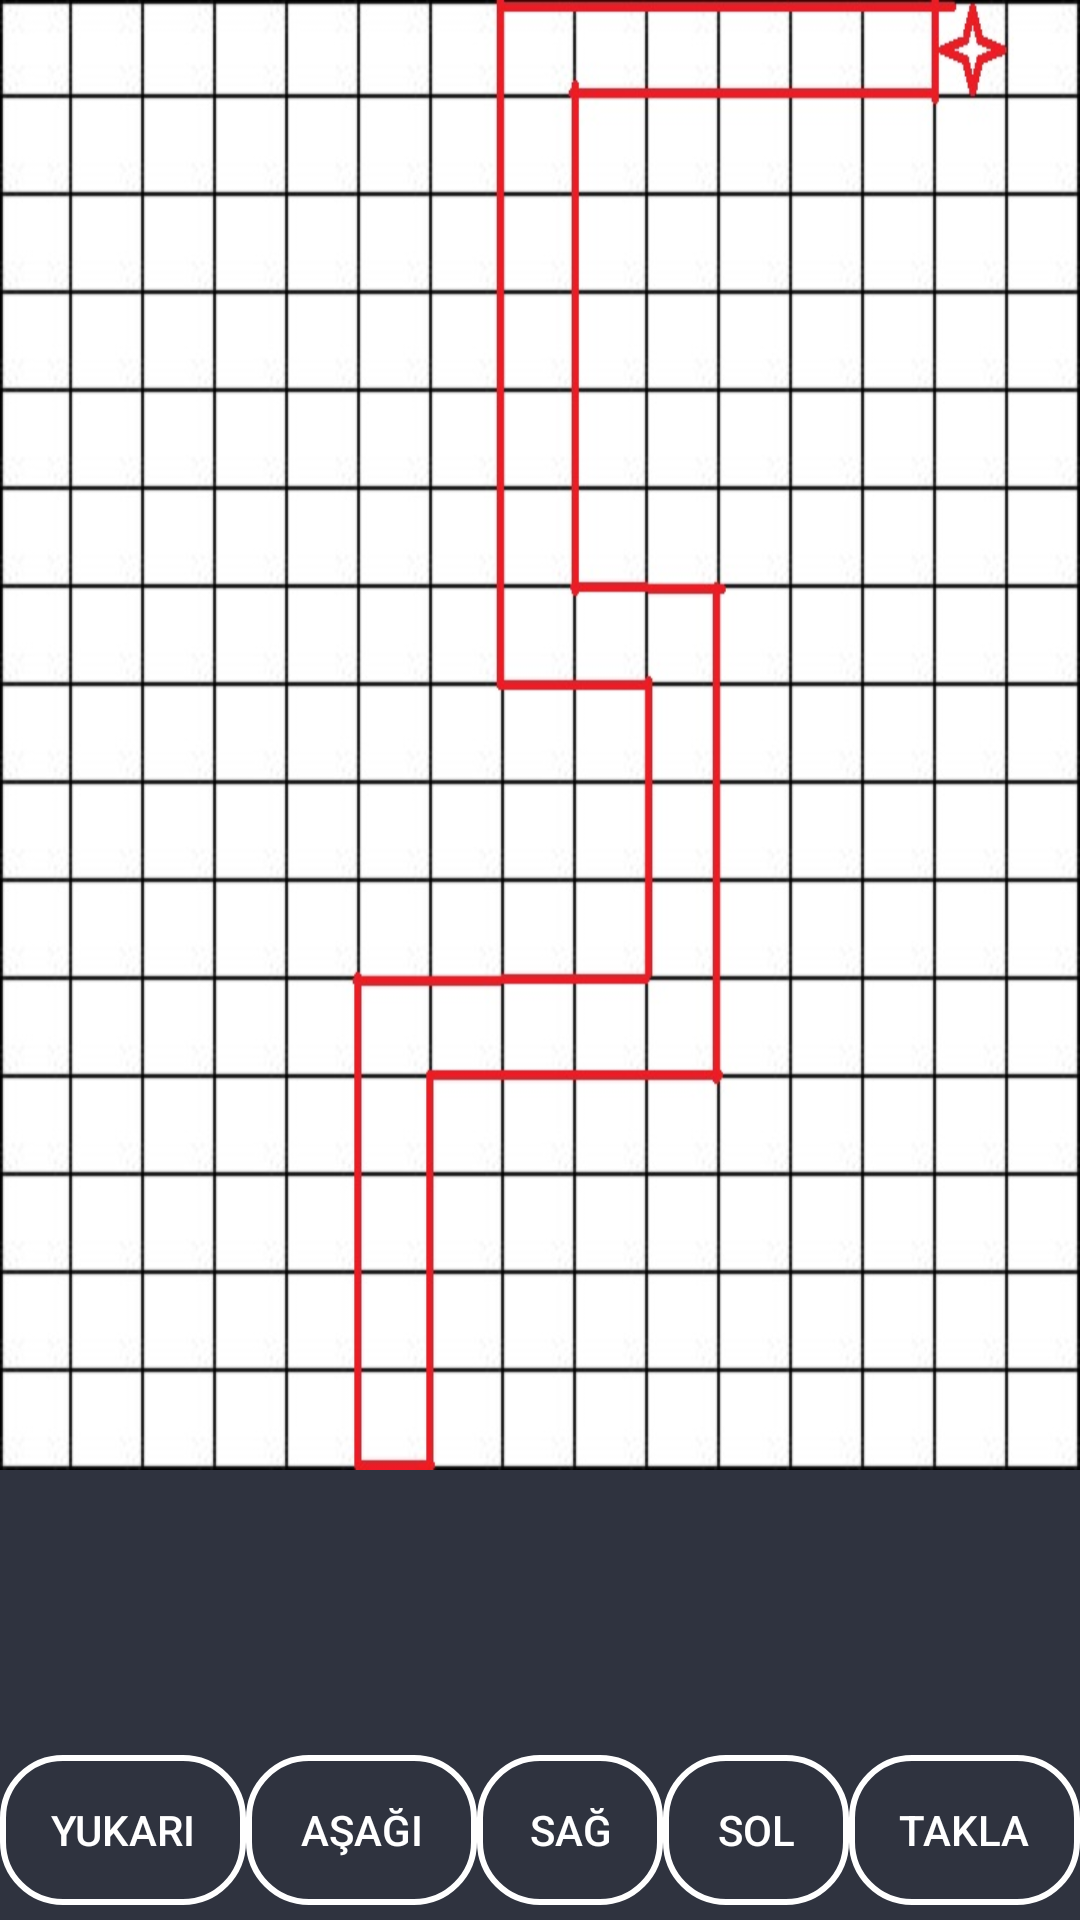

Produce the Android XML layout that renders to this screen, including the resource entries it uses.
<!-- AndroidManifest.xml: application theme AppTheme -->
<!-- res/layout/activity_grid.xml -->
<?xml version="1.0" encoding="utf-8"?>
<RelativeLayout xmlns:android="http://schemas.android.com/apk/res/android"
    xmlns:app="http://schemas.android.com/apk/res-auto"
    xmlns:tools="http://schemas.android.com/tools"
    android:layout_width="match_parent"
    android:layout_height="match_parent"
    android:background="@color/colorPrimaryDark"
    android:orientation="vertical"
    tools:context="com.example.ouz.parrot.activity.GridActivity">


    <RelativeLayout
        android:layout_width="match_parent"
        android:layout_height="700dp"
        android:layout_marginBottom="150dp"
        android:background="@drawable/grid2">

        <EditText
            android:id="@+id/Etyukari"
            android:layout_width="28dp"
            android:layout_height="170dp"
            android:layout_alignParentBottom="true"
            android:layout_marginEnd="26dp"
            android:layout_marginRight="26dp"
            android:layout_toLeftOf="@+id/EtYukari3"
            android:layout_toStartOf="@+id/EtYukari3"
            android:background="@android:color/holo_red_light"
            android:ems="10"
            android:enabled="true"
            android:visibility="invisible" />

        <EditText
            android:id="@+id/Etsag"
            android:layout_width="130dp"
            android:layout_height="32dp"
            android:layout_alignTop="@+id/Etyukari"
            android:layout_centerHorizontal="true"
            android:background="@android:color/holo_red_light"
            android:ems="10"
            android:visibility="invisible" />

        <EditText
            android:id="@+id/EtYukari2"
            android:layout_width="27dp"
            android:layout_height="133dp"
            android:layout_above="@+id/Etsag"
            android:layout_toEndOf="@+id/EtSol"
            android:layout_toRightOf="@+id/EtSol"
            android:background="@android:color/holo_red_light"
            android:ems="10"
            android:visibility="invisible" />

        <EditText
            android:id="@+id/EtSol"
            android:layout_width="55dp"
            android:layout_height="32dp"
            android:layout_alignLeft="@+id/EtYukari3"
            android:layout_alignStart="@+id/EtYukari3"
            android:layout_below="@+id/EtYukari3"
            android:background="@android:color/holo_red_light"
            android:ems="10"
            android:visibility="invisible" />

        <EditText
            android:id="@+id/EtYukari3"
            android:layout_width="30dp"
            android:layout_height="207dp"
            android:layout_alignParentTop="true"
            android:layout_centerHorizontal="true"
            android:background="@android:color/holo_red_light"
            android:ems="10"
            android:visibility="invisible" />

        <EditText
            android:id="@+id/EtSag2"
            android:layout_width="135dp"
            android:layout_height="30dp"
            android:layout_alignParentTop="true"
            android:layout_toEndOf="@+id/EtYukari3"
            android:layout_toRightOf="@+id/EtYukari3"
            android:background="@android:color/holo_red_light"
            android:ems="10"
            android:visibility="invisible" />
    </RelativeLayout>

    <LinearLayout
        android:layout_width="match_parent"
        android:layout_height="100dp"
        android:layout_marginTop="560dp"
        android:background="@color/colorPrimaryDark"
        android:orientation="horizontal"
        android:paddingTop="25dp">

        <Button
            android:id="@+id/yukari"
            android:layout_width="65dp"
            android:layout_height="50dp"
            android:layout_weight="1"
            android:background="@drawable/buttonstyle"
            android:text="Yukarı"
            android:textColor="@color/white" />

        <Button
            android:id="@+id/asagi"
            android:layout_width="60dp"
            android:layout_height="50dp"
            android:layout_weight="1"
            android:background="@drawable/buttonstyle"
            android:text="Aşağı"
            android:textColor="@color/white" />

        <Button
            android:id="@+id/sag"
            android:layout_width="45dp"
            android:layout_height="50dp"
            android:layout_weight="1"
            android:background="@drawable/buttonstyle"
            android:text="Sağ"
            android:textColor="@color/white" />

        <Button
            android:id="@+id/sol"
            android:layout_width="45dp"
            android:layout_height="50dp"
            android:layout_weight="1"
            android:background="@drawable/buttonstyle"
            android:text="Sol"
            android:textColor="@color/white" />

        <Button
            android:id="@+id/donme"
            android:layout_width="60dp"
            android:layout_height="50dp"
            android:layout_weight="1"
            android:background="@drawable/buttonstyle"
            android:text="Takla"
            android:textColor="@color/white" />

    </LinearLayout>

    <Button
        android:id="@+id/uc"
        android:layout_width="wrap_content"
        android:layout_height="wrap_content"
        android:layout_alignParentBottom="true"
        android:layout_centerHorizontal="true"
        android:layout_marginBottom="96dp"
        android:background="@drawable/buttonstyle"
        android:text="Uç"
        android:textColor="@color/white"
        android:textSize="20sp"
        android:textStyle="bold"
        android:visibility="invisible" />

</RelativeLayout>
<!-- resources referenced by this layout -->
<resources>
  <color name="colorPrimaryDark">#2f333f</color>
  <color name="white">#FFFFFF</color>
  <!-- drawable buttonstyle (drawable) -->
  <?xml version="1.0" encoding="utf-8"?>
  <shape xmlns:android="http://schemas.android.com/apk/res/android">
      <stroke android:width="2dp" android:color="@color/white"/>
      <corners android:radius="20dp"/>
      <padding android:top="15dp" android:bottom="15dp" android:left="15dp" android:right="15dp"/>
  </shape>
  <!-- drawable grid2: jpg bitmap (drawable-v24, 115855 bytes) -->
  <style name="AppTheme" parent="Theme.AppCompat.Light.NoActionBar">
      
      <item name="colorPrimary">@color/colorPrimary</item>
      <item name="colorPrimaryDark">@color/colorPrimaryDark</item>
      <item name="colorAccent">@color/colorAccent</item>
      </style>
  <color name="colorPrimary">#3F51B5</color>
  <color name="colorAccent">#FF4081</color>
</resources>
